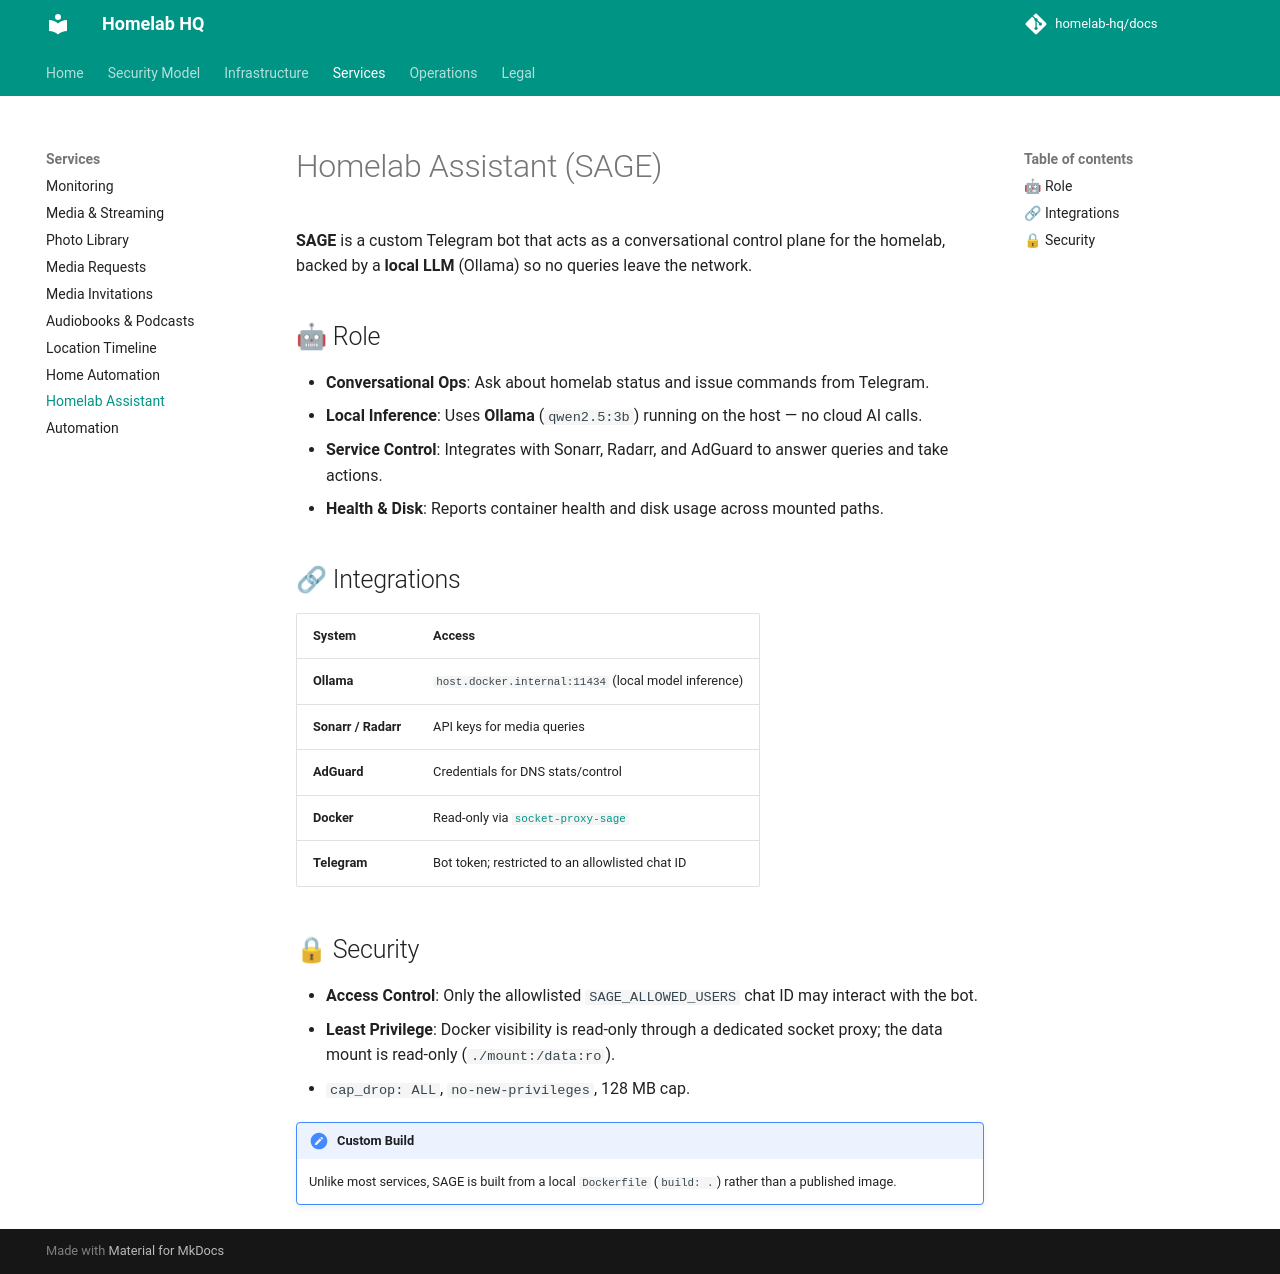

repository: homelab-hq/docs · page: services/sage/index.html · generator: mkdocs

# Homelab Assistant (SAGE)

**SAGE** is a custom Telegram bot that acts as a conversational control plane for the homelab, backed by a **local LLM** (Ollama) so no queries leave the network.

## 🤖 Role

- **Conversational Ops**: Ask about homelab status and issue commands from Telegram.
- **Local Inference**: Uses **Ollama** (`qwen2.5:3b`) running on the host — no cloud AI calls.
- **Service Control**: Integrates with Sonarr, Radarr, and AdGuard to answer queries and take actions.
- **Health & Disk**: Reports container health and disk usage across mounted paths.

## 🔗 Integrations

| System | Access |
| :--- | :--- |
| **Ollama** | `host.docker.internal:11434` (local model inference) |
| **Sonarr / Radarr** | API keys for media queries |
| **AdGuard** | Credentials for DNS stats/control |
| **Docker** | Read-only via [`socket-proxy-sage`](../infrastructure/socket-proxy.md) |
| **Telegram** | Bot token; restricted to an allowlisted chat ID |

## 🔒 Security

- **Access Control**: Only the allowlisted `SAGE_ALLOWED_USERS` chat ID may interact with the bot.
- **Least Privilege**: Docker visibility is read-only through a dedicated socket proxy; the data mount is read-only (`./mount:/data:ro`).
- `cap_drop: ALL`, `no-new-privileges`, 128 MB cap.

!!! note "Custom Build"
    Unlike most services, SAGE is built from a local `Dockerfile` (`build: .`) rather than a published image.
